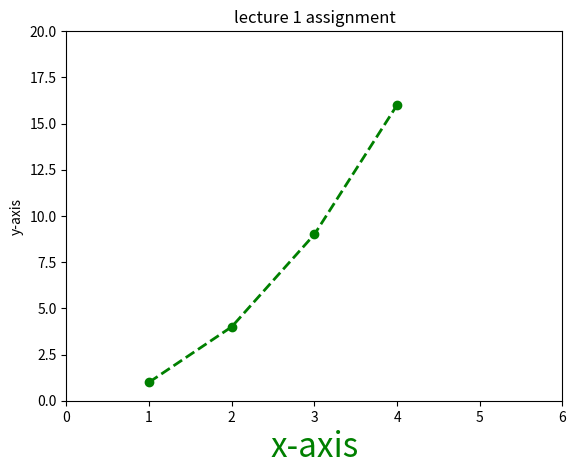

Python code for this plot:
import matplotlib.pyplot as plt
  
plt.plot([1, 2, 3, 4], [1, 4, 9, 16],color="green",marker="o",linestyle="dashed",linewidth=2)
plt.axis([0, 6, 0, 20])

plt.title("lecture 1 assignment")
plt.xlabel("x-axis",color="green",fontsize=24)
plt.ylabel("y-axis")
plt.show()